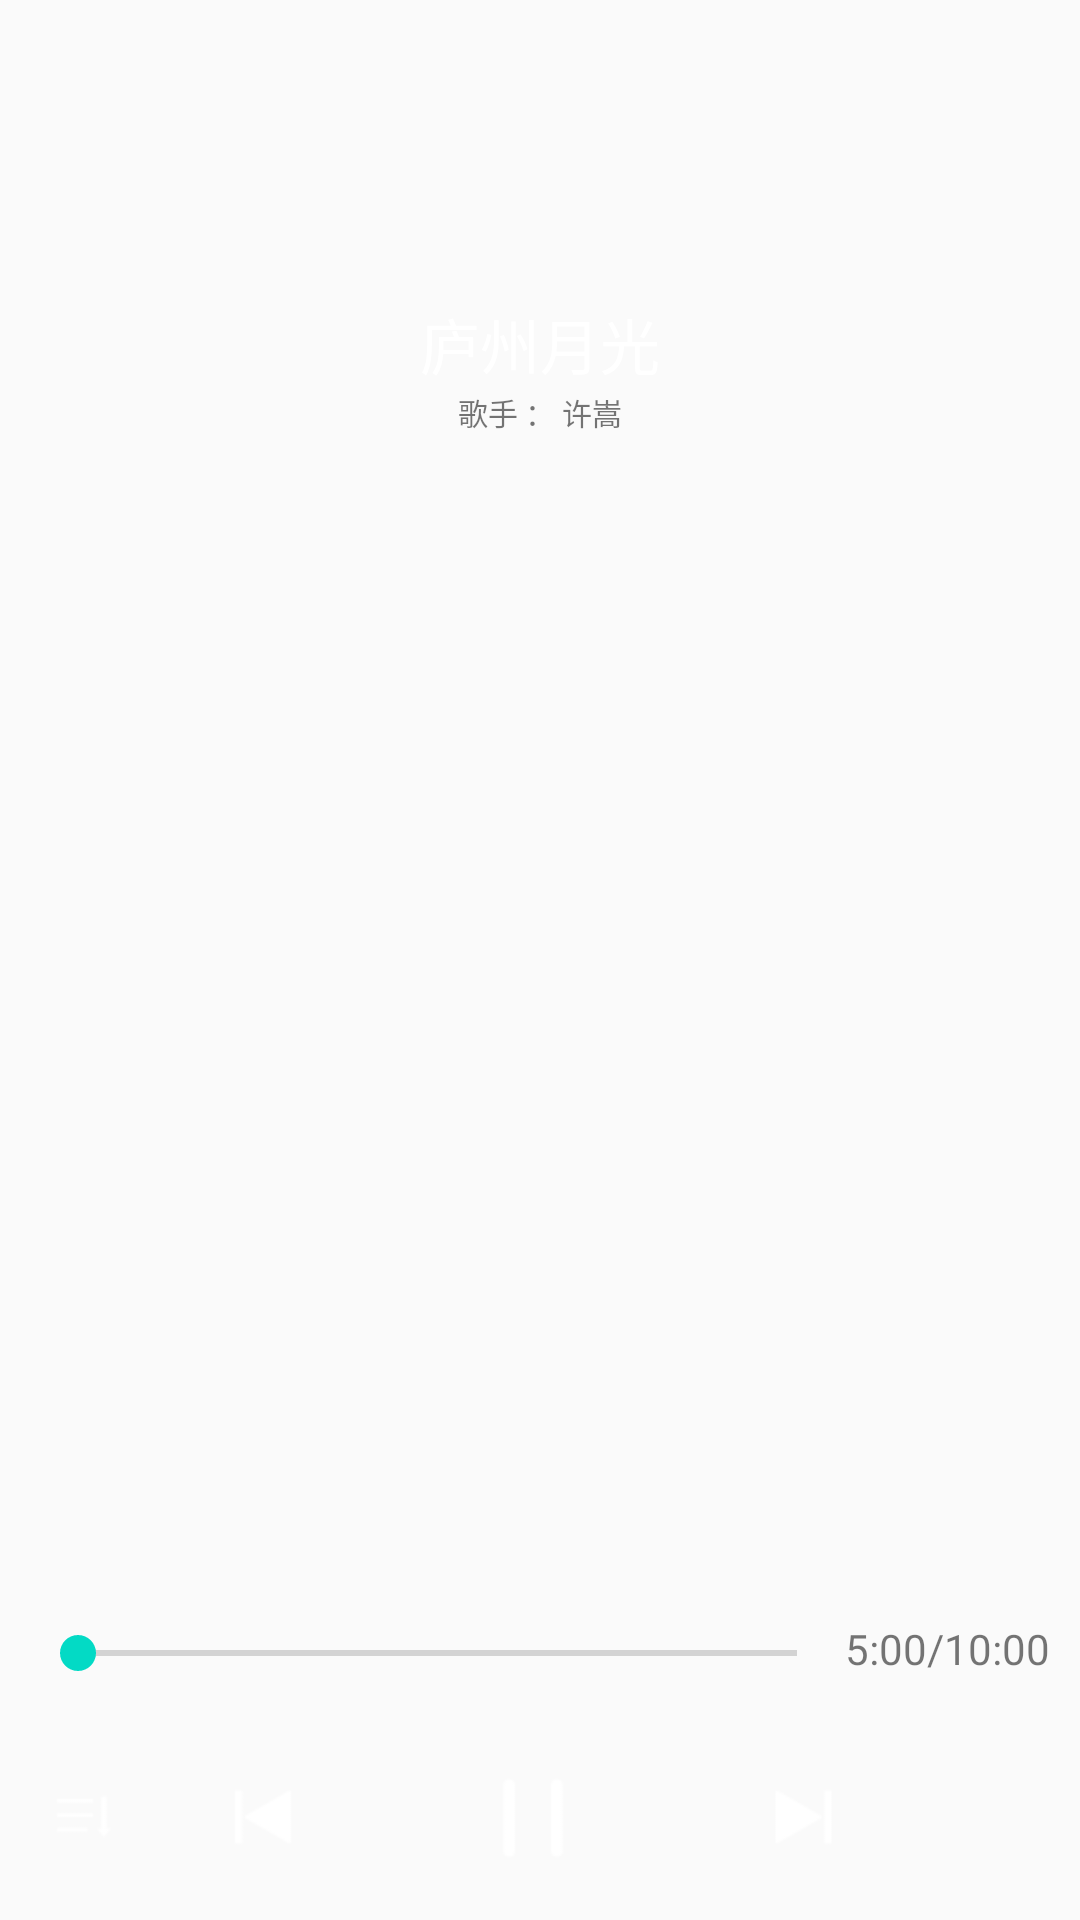

Here is an Android app screen rendered from its layout file. Give the layout XML and the strings, colors and styles it references.
<!-- AndroidManifest.xml: application theme AppTheme -->
<!-- res/layout/activity_localmusic_layout.xml -->
<?xml version="1.0" encoding="utf-8"?>
<RelativeLayout
    xmlns:android="http://schemas.android.com/apk/res/android"
    android:background="@drawable/play_page_default_bg"
    android:layout_width="match_parent"
    android:layout_height="match_parent">

    
    <RelativeLayout
        android:id="@+id/music_head"
        android:layout_width="match_parent"
        android:layout_height="wrap_content">
        
        <ImageView
            android:id="@+id/music_pic1"
            android:layout_width="wrap_content"
            android:layout_height="wrap_content"
            android:src="@drawable/now_playing_matrix_01"
            android:layout_marginTop="10dp"
            android:layout_centerHorizontal="true"/>
        <TextView
            android:id="@+id/song_name"
            android:layout_width="wrap_content"
            android:layout_height="wrap_content"
            android:text="庐州月光"
            android:textColor="#fff"
            android:layout_centerHorizontal="true"
            android:layout_marginTop="100dp"
            android:textSize="20dp"/>
        <TextView
            android:id="@+id/singer"
            android:layout_width="wrap_content"
            android:layout_height="wrap_content"
            android:textSize="10dp"
            android:text="歌手 ： 许嵩"
            android:layout_centerHorizontal="true"
            android:layout_marginTop="130dp"
            />
    </RelativeLayout>

    <LinearLayout
        android:layout_alignParentBottom="true"
        android:layout_width="match_parent"
        android:layout_height="wrap_content"
        android:orientation="vertical">
        <LinearLayout
            android:layout_width="match_parent"
            android:layout_height="25dp"
            android:layout_margin="5dp">

            <SeekBar
                android:id="@+id/seekbar_musicplayer"
                android:layout_width="wrap_content"
                android:layout_height="wrap_content"
                android:layout_weight="1"
                android:layout_marginTop="2dp"
                android:layout_marginLeft="5dp"/>

            <TextView
                android:id="@+id/music_playing_time"
                android:layout_width="wrap_content"
                android:layout_height="wrap_content"
                android:text="5:00"/>
            <TextView
                android:id="@+id/music_duration"
                android:layout_width="wrap_content"
                android:layout_height="wrap_content"
                android:layout_marginRight="5dp"
                android:text="/10:00"/>
        </LinearLayout>

        <LinearLayout
            android:layout_width="match_parent"
            android:layout_height="60dp"
            android:orientation="horizontal"
            android:layout_centerVertical="true"
            android:layout_marginBottom="20dp"
            android:layout_margin="5dp">

            <ImageView
                android:id="@+id/music_switch_1"
                android:layout_width="wrap_content"
                android:layout_height="wrap_content"
                android:layout_marginTop="20dp"
                android:layout_weight="1"
                android:src="@drawable/ic_musicplayer_switch1"/>
            <ImageView
                android:id="@+id/music_player_pre"
                android:layout_width="wrap_content"
                android:layout_height="wrap_content"
                android:layout_marginTop="20dp"
                android:layout_weight="2"
                android:src="@drawable/ic_musicplayer_pre"/>

            <ImageView
                android:id="@+id/music_player_pause"
                android:layout_width="wrap_content"
                android:layout_height="wrap_content"
                android:layout_marginTop="15dp"
                android:layout_weight="3"
                android:src="@drawable/ic_musicplayer_starting" />
            <ImageView
                android:id="@+id/music_player_next"
                android:layout_width="wrap_content"
                android:layout_height="wrap_content"
                android:layout_marginTop="20dp"
                android:layout_weight="2"
                android:src="@drawable/ic_musicplayer_next"/>
            <TextView
                android:layout_width="wrap_content"
                android:layout_height="wrap_content"
                android:text=""
                android:layout_weight="2"/>
        </LinearLayout>
    </LinearLayout>


</RelativeLayout>
<!-- resources referenced by this layout -->
<resources>
  <!-- drawable ic_musicplayer_next: png bitmap (drawable-hdpi, 370 bytes) -->
  <!-- drawable ic_musicplayer_pre: png bitmap (drawable-hdpi, 372 bytes) -->
  <!-- drawable ic_musicplayer_starting: png bitmap (drawable-hdpi, 392 bytes) -->
  <!-- drawable ic_musicplayer_switch1: png bitmap (drawable-hdpi, 293 bytes) -->
  <style name="AppTheme" parent="Theme.AppCompat.Light.DarkActionBar">
          
          <item name="colorPrimary">@color/colorPrimary</item>
          <item name="colorPrimaryDark">@color/colorPrimaryDark</item>
          <item name="colorAccent">@color/colorAccent</item>
      </style>
  <!-- not gathered from this repository: default colours our renderer supplied (Android Studio template values) -->
  <color name="colorPrimary">#FF6200EE</color>
  <color name="colorPrimaryDark">#FF3700B3</color>
  <color name="colorAccent">#FF03DAC5</color>
</resources>
